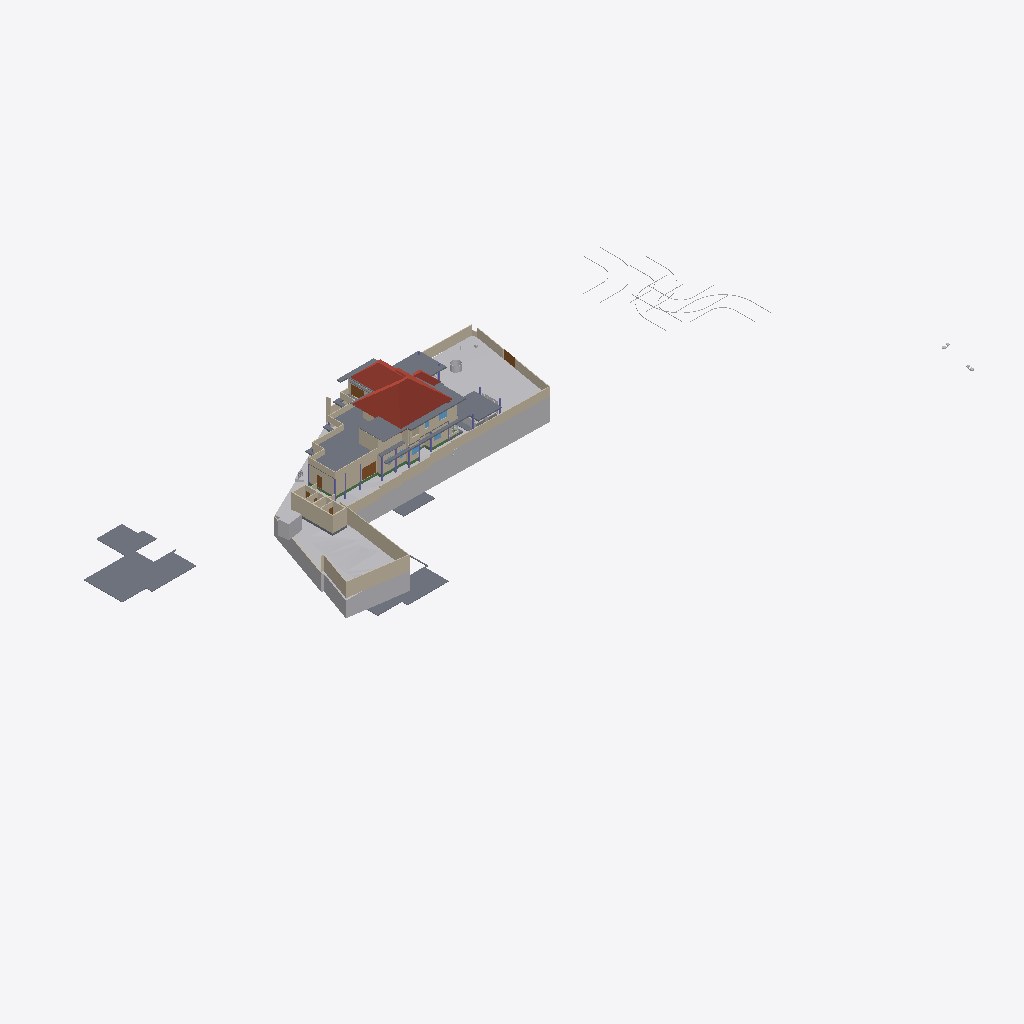
Isometric view of an IFC building model (IFC-SPF (STEP), schema IFC4X3, length unit metre), seen from the south-west, elements coloured by IFC class (only those large enough to see are counted): 50 walls (beige), 20 slabs (grey), 15 other elements (light grey), 4 roofs (red-brown), 4 doors (brown), 4 beams (green), 3 windows (light blue), 2 columns (violet).
Extent 141.3 m × 63.5 m × 37.0 m (x, y, z). Storeys (9): Road Level at 0.00 m; GF at 0.00 m; FF at 0.00 m; Concept at 0.00 m; Existing at 0.00 m; Roof at 0.00 m; Area at 0.00 m; Car Porch at 0.00 m; Footing at 0.00 m. Elements (609): 135 IfcWall, 117 IfcFurniture, 74 IfcFooting, 72 IfcColumn, 57 IfcBeam, 37 IfcDoor, 24 IfcSanitaryTerminal, 23 IfcSlab, 22 IfcWindow, 12 IfcBuildingElementProxy, 9 IfcShadingDevice, 8 IfcGeographicElement.

HEADER;
FILE_DESCRIPTION(('ViewDefinition[DesignTransferView]'),'2;1');
FILE_NAME('Jailani.ifc','2026-04-27T15:01:36+05:30',(''),(''),'IfcOpenShell 0.8.5','Bonsai 0.8.5','Nobody');
FILE_SCHEMA(('IFC4X3'));
ENDSEC;
DATA;
#1=IFCPROJECT('1rEyq$MlvDVO9q4X_6O_vh',$,'My Project',$,$,$,$,(#14,#26),#9);
#31=IFCSITE('2ymv4STDrDCBgdvlSnG91s',$,'My Site',$,$,#54,$,$,$,(8,52,49,300000),(76,38,36,300000),0.0,$,$);
#37=IFCBUILDING('0WCwdFWaT3fvN6dYFJV0G3',$,'My Building',$,$,#60,$,$,$,$,$,$);
#43=IFCBUILDINGSTOREY('3glIUxBxj019WI9WL2_LBp',$,'Road Level',$,$,#66,$,$,$,$);
#2091=IFCBUILDINGSTOREY('0gksAyAJzF1eVdNHxF82jx',$,'GF',$,$,#203992,$,$,$,$);
#9684=IFCBUILDINGSTOREY('0GW8AoQ6z9OfFkHNDnUrmB',$,'FF',$,$,#277602,$,$,$,$);
#36449=IFCBUILDINGSTOREY('08MXqDc890wx$ikiXcsfjl',$,'Concept',$,$,#36465,$,$,$,$);
#37612=IFCBUILDINGSTOREY('3FqJSqHaz8MQtwN4CzJUgT',$,'Existing',$,$,#37627,$,$,$,$);
#39460=IFCBUILDINGSTOREY('2$v9ldK6P2VucsJp$wo$TV',$,'Roof',$,$,#39475,$,$,$,$);
#119304=IFCBUILDINGSTOREY('0qBaI9Ey94591kdt6C2Jnr',$,'Area',$,$,#119319,$,$,$,$);
#129129=IFCBUILDINGSTOREY('3kIur_wS960wa7BjgB$p1C',$,'Car Porch',$,$,#129145,$,$,$,$);
#268472=IFCBUILDINGSTOREY('2xrbP0qU17QQ349t_fHpEX',$,'Footing',$,$,#278022,$,$,$,$);
#1788=IFCGEOGRAPHICELEMENT('2G7_FUH1TFnfA2p0BceQCt',$,'Site',$,$,#266545,#1804,$,.TERRAIN.);
#220699=IFCSLAB('2MkOyhMar9ZRpdT8jhZpzB',$,'Slab',$,$,#277637,#220766,$,$);
#144440=IFCROOF('0oMU0R$P993hWI_IvlftrS',$,'Hometheatre',$,$,#189277,#144446,$,.HIP_ROOF.);
#180078=IFCSLAB('1skQYh0W5DWfCNPJm9rd2U',$,'Slab',$,$,#277612,#180099,$,$);
#224944=IFCSLAB('3XqsztXbj1ghk5AhbcNOAU',$,'First Floor',$,$,#277642,#224985,$,$);
#2607=IFCWALL('0hLi5deXP5Zfo$NOtNZznY',$,'Wall',$,$,#266565,#2613,$,$);
#2632=IFCWALL('1hiIP0I5r0ZAybbUAFoviW',$,'Wall',$,$,#286668,#2638,$,$);
#89125=IFCROOF('3QG_sn$6D8wh3KWg2rDEP$',$,'Hometheatre',$,$,#218075,#89131,$,.HIP_ROOF.);
#189420=IFCSLAB('0TZET9O2X8WhX6tcioz5aD',$,'Slab',$,$,#277617,#189487,$,$);
#211619=IFCWALL('0GEX5P4U9BQufRWTvvAWVU',$,'Wall',$,$,#266600,#211630,$,$);
#195940=IFCSLAB('2HQ2skLdv0rQb9RK6xh6m2',$,'Slab',$,$,#196033,#195961,$,$);
#172517=IFCSLAB('1UPh17rjP9bRMJ5e6behtP',$,'Slab',$,$,#172705,#172538,$,$);
#2407=IFCWALL('1wqYISk15EtxPgF1WYwVVh',$,'Wall',$,$,#266635,#2413,$,$);
#4239=IFCBUILDINGELEMENTPROXY('3q7lNd2p17oe3AMat8N37d',$,'Toilet 2',$,$,#81645,#4249,$,.COMPLEX.);
#190509=IFCSLAB('0M2GVzfEDEn8zQQJaCsHcY',$,'Slab',$,$,#277622,#190530,$,$);
#185235=IFCWALL('3$hjpD4uv8lejQEN1Fheqk',$,'Wall',$,$,#265860,#185246,$,$);
#2457=IFCWALL('38EbZ7mAL5TfofCc1aVwCP',$,'Wall',$,$,#286704,#2463,$,$);
#172706=IFCSLAB('0bvxc6e7H8xvk4Y7S5K3gI',$,'Slab',$,$,#200355,#172727,$,$);
#224825=IFCSLAB('0d5CFfHvDDkxxBvkI$SQYK',$,'Double Height Area',$,$,#277737,#224866,$,$);
#229585=IFCWALL('363bzwyLT6ghaTgHiVcG1Z',$,'Wall',$,$,#262398,#229598,$,$);
#230763=IFCWALL('3ruAgi0$X4th8uNtjDFU0l',$,'Wall',$,$,#262587,#230776,$,$);
#2582=IFCWALL('3AhfTEAr96zBOu2JT1DiVf',$,'Wall',$,$,#266585,#2588,$,$);
#258382=IFCWALL('3$B7M5Mrf8SenDgVdF0cT6',$,'Wall',$,$,#276192,#258405,$,$);
#177331=IFCSLAB('36gMpwiePFFhc27jCaqGKB',$,'Slab',$,$,#277607,#177352,$,$);
#2381=IFCWALL('2ukC8AQQP85Rb_ZeT84bZY',$,'Wall',$,$,#286637,#2388,$,$);
#3433=IFCWALL('2gqgdNokT89Rrmjq1x$gkt',$,'Wall',$,$,#266610,#3444,$,$);
#138679=IFCWALL('0fLQKKdFD4Xw5zTdyOB_Hj',$,'Wall',$,$,#290450,#138690,$,$);
#75749=IFCWALL('1qpZbrDrHDMOOsMiFqSj$3',$,'Wall',$,$,#277932,#75760,$,$);
#229553=IFCWALL('3OzAXhdFv7AuKRZNbid974',$,'Wall',$,$,#262458,#229566,$,$);
#239172=IFCWALL('22QUjRbZf2huVHZiZDV9yu',$,'Wall',$,$,#274382,#239307,$,$);
#75549=IFCWALL('36oGwTk25DYRf$Ld17aTG9',$,'Wall',$,$,#277842,#75560,$,$);
#211778=IFCWALL('3QTju5AJn6xuB9z142QxJ5',$,'Wall',$,$,#266620,#211789,$,$);
#211716=IFCWALL('2g4m2G_4nF49AacJYIKK_m',$,'Wall',$,$,#266615,#211727,$,$);
#211649=IFCWALL('3uvGHZNmz2Z8QwIfP07YN2',$,'Wall',$,$,#266605,#211660,$,$);
#216202=IFCWALL('2aPtsRo0T7ehqUDG57ep_L',$,'Wall',$,$,#277937,#216213,$,$);
#288440=IFCGEOGRAPHICELEMENT('10o04kzoD7ieb7fY4oqIEX',$,'Cube',$,$,#288512,#288446,$,.TERRAIN.);
#40902=IFCROOF('0NQmnSdgH4pOZ3l6AOOmoo',$,'Hometheatre',$,$,#199440,#40908,$,.HIP_ROOF.);
#199401=IFCSLAB('0Cnfl3$Fn7vPIQ93ueC3j9',$,'Slab',$,$,#243618,#199422,$,$);
#138622=IFCWALL('2LHcj1KGz7XBlZdHzmycO4',$,'Wall',$,$,#290445,#138633,$,$);
#181618=IFCWALL('3tn5zRjnL9mukCkae_MZFc',$,'Wall',$,$,#277902,#181629,$,$);
#121662=IFCWALL('1BWH$vHq53de7ALB12b4Gj',$,'Wall',$,$,#268776,#121673,$,$);
#258269=IFCDOOR('15u65NnfDBaQUuumddnmrm',$,'Door',$,$,#265986,#258288,$,$,$,$,$,$);
#187554=IFCSLAB('3VSR8Cqer27g52UuWYSfc7',$,'Slab',$,$,#189282,#187575,$,$);
#4106=IFCBUILDINGELEMENTPROXY('3eKD0RJXX2cvK3v1N6xXAg',$,'Well',$,$,#268350,#4238,$,.COMPLEX.);
#181853=IFCWALL('2EPmQbCtXEZfIxRL2oDMf2',$,'Wall',$,$,#277827,#181864,$,$);
#288173=IFCGEOGRAPHICELEMENT('12euZWZPD4APjxpY$YFPVd',$,'Cube',$,$,#288201,#288179,$,.TERRAIN.);
#229686=IFCWALL('0LYSL3En9BkgSfsQdSCOli',$,'Wall',$,$,#262435,#229699,$,$);
#243820=IFCSLAB('2FENWmlQ16VvDlTuuClMiL',$,'Slab',$,$,#277742,#243842,$,$);
#257159=IFCVEHICLE('141W$vyQD1ogrQXmHA2jBF',$,'Vehicle',$,$,#265212,#257174,$,$);
#220492=IFCDOOR('2roBODw3LFthb2psHkXAvx',$,'Door',$,$,#252316,#220505,$,$,$,$,$,$);
#155538=IFCDOOR('3l3X70xTXBjQnx5gSd3ShY',$,'Door',$,$,#266640,#155595,$,$,$,$,$,$);
#219416=IFCSLAB('1AAhloHkHFWRkhjfKq1PUs',$,'Slab',$,$,#259773,#219437,$,$);
#284023=IFCBEAM('3KA966hgP5FBQ2HLeGJdgI',$,'Beam',$,$,#284024,#284034,$,$);
#252018=IFCWALL('2Lgkf63799kR0JBwn463aW',$,'Wall',$,$,#277757,#252078,$,$);
#2482=IFCWALL('0WKNMKlyL2SAHmfKPZw0yT',$,'Wall',$,$,#286740,#2488,$,$);
#43017=IFCBUILDINGELEMENTPROXY('3aYsPRn39B_hfstnZLeJpy',$,'BuildingElementProxy',$,$,#218186,#43030,$,$);
#232491=IFCWALL('0uDEtvxqT09fTMuXRkCeop',$,'Wall',$,$,#274428,#232504,$,$);
#42055=IFCBUILDINGELEMENTPROXY('3wwYmhSjv9weqNYZfzH9xT',$,'BuildingElementProxy',$,$,#218181,#42068,$,$);
#189155=IFCWALL('1z$d9FEUH6vw7A2IyxUU2K',$,'Wall',$,$,#277797,#189166,$,$);
#230599=IFCWALL('0qt7ojcAXCO8h0B7cTUkHI',$,'Wall',$,$,#260721,#230612,$,$);
#76504=IFCWALL('3VFoUjnBz00vQzzjQsLCSn',$,'Wall',$,$,#277852,#76515,$,$);
#265598=IFCWALL('25r84axJD3eQbDk7FhPmhx',$,'Wall',$,$,#277907,#265618,$,$);
#192096=IFCSLAB('1D7LF2WA13cBXiPdKsXjJg',$,'Slab',$,$,#277632,#192117,$,$);
#183087=IFCWALL('1_xe4Hzxf1gwKwSbKbx8K0',$,'Wall',$,$,#277822,#183098,$,$);
#238484=IFCWALL('3NyCimSGDCVvqWTSEV1UiK',$,'Wall',$,$,#273945,#238508,$,$);
#2532=IFCWALL('2uoMgyRXTBJAXpnQJxkX2y',$,'Wall',$,$,#274635,#2538,$,$);
#181545=IFCWALL('1aCPQroBHCM8OFaC4aMxaa',$,'Wall',$,$,#289379,#181556,$,$);
#232593=IFCWALL('1dy0HYxgnEBu4HV5S5d$wW',$,'Wall',$,$,#262818,#232606,$,$);
#225017=IFCSLAB('1Qc2awMQfDD8pfi3Klqlbg',$,'Ground Floor Carporch 1car',$,$,#265202,#225038,$,$);
#72947=IFCWALL('0249CFPdf1mR5OdU3Dmzb4',$,'Wall',$,$,#277947,#72958,$,$);
#41753=IFCBUILDINGELEMENTPROXY('1GRKmkjDv94ej3zzovNSwP',$,'BuildingElementProxy',$,$,#218171,#41766,$,$);
#288218=IFCGEOGRAPHICELEMENT('1HOJ97KEb85O808hBauwTF',$,'Cube',$,$,#288439,#288224,$,.TERRAIN.);
#41969=IFCBUILDINGELEMENTPROXY('34CNFuP7L4$g0jXxUngOCu',$,'BuildingElementProxy',$,$,#218176,#41982,$,$);
#3190=IFCWALL('193oymhqH3WPw9ieWVOFsJ',$,'Wall',$,$,#266555,#3201,$,$);
#173900=IFCWALL('1wQ8lQeKrBovU8E1ANCj4Y',$,'Wall',$,$,#239483,#173912,$,$);
#45469=IFCBUILDINGELEMENTPROXY('0b4nwe_Ur2p96W4WE_ytTz',$,'BuildingElementProxy',$,$,#218191,#45482,$,$);
#228409=IFCWALL('1EPzU_WM923xWNOIbivasx',$,'Wall',$,$,#274139,#228422,$,$);
#230626=IFCWALL('0Cc9BsQqj9UQtqFa7tp_bW',$,'Wall',$,$,#262713,#230639,$,$);
#233525=IFCWALL('2Ehx00ZZ12R8lMMOPWjp8R',$,'Wall',$,$,#277832,#233537,$,$);
#181588=IFCWALL('2ov10n92H22hZgofOL4xAD',$,'Wall',$,$,#289334,#181599,$,$);
#199441=IFCROOF('0VfIHPpbbFmweIM5HKiCCl',$,'Hometheatre',$,$,#203322,#199447,$,.HIP_ROOF.);
#260385=IFCDOOR('2Ur_xLOOL2zh6qiHFiIplP',$,'Door',$,$,#260531,#260469,$,$,$,$,$,$);
#257129=IFCVEHICLE('39VDetaJPBlQW_NtKKVksN',$,'Vehicle',$,$,#265207,#257144,$,$);
#288202=IFCGEOGRAPHICELEMENT('1vGX67$bj6cumNjNmmRQ2$',$,'Cube',$,$,#288497,#288208,$,.TERRAIN.);
#4726=IFCSLAB('2FiUBYKgX14Ok5pfpzPww9',$,'Ground Floor',$,$,#251046,#4737,$,$);
#2557=IFCWALL('1jgfO0WGDDYQvoMLTOy$x_',$,'Wall',$,$,#266590,#2563,$,$);
#127597=IFCWINDOW('2hC8JKHo5CiwkILgU7m0Op',$,'Window',$,$,#252341,#127610,$,1.5,1.54999995231628,$,.DOUBLE_PANEL_VERTICAL.,$);
#243411=IFCSLAB('0XExs70JbAsOb335bjnD$T',$,'Ground Floor Sitout',$,$,#250211,#243430,$,$);
#287088=IFCGEOGRAPHICELEMENT('2K7lDJXzX5auQmulmqpxVu',$,'Cube',$,$,#288492,#287089,$,.TERRAIN.);
#268439=IFCBEAM('3NbZ3SN$5DTQR9PQZS1iH2',$,'Beam',$,$,#286040,#268451,$,$);
#181446=IFCWINDOW('1wTXgQa4H1sQShfQVM$Cap',$,'Window',$,$,#251867,#181459,$,1.5,1.54999995231628,$,$,$);
#188918=IFCSLAB('12_bjLeTzCHBEQ_fbYWelk',$,'Slab',$,$,#243613,#188939,$,$);
#60124=IFCWALL('2egd4x5r5Bt9ju5FZWKZ7D',$,'Wall',$,$,#268771,#60135,$,$);
#248560=IFCWALL('1W_8NRelrBYhVWQTCyorml',$,'Wall',$,$,#277837,#248583,$,$);
#284045=IFCBEAM('3$sHaHrqL0lQHeMKF5NMFi',$,'Beam',$,$,#284082,#284056,$,$);
#276580=IFCCOLUMN('0Iae3Wb5rFqAJpb8Vok5fD',$,'Column',$,$,#286958,#276591,$,$);
#252596=IFCSLAB('1pLXK$5ar8Rg1ioemzRm39',$,'Slab',$,$,#277872,#252610,$,$);
#229846=IFCWALL('0hPQ5bzi54MQR78Y2TDSwB',$,'Wall',$,$,#262666,#229859,$,$);
#183118=IFCWALL('1rwGuo5YDE0wEeSbaGvNQb',$,'Wall',$,$,#277927,#183129,$,$);
#276256=IFCCOLUMN('2JaikCrr52uuXct1CIdH7m',$,'Column',$,$,#286898,#276267,$,$);
#285387=IFCBEAM('04WQMIp9n1mPLetYXy_TkJ',$,'Beam',$,$,#285459,#285398,$,$);
#181392=IFCWINDOW('3QYatGhFPAF80GvD_JUE2S',$,'Window',$,$,#268781,#181405,$,1.5,1.54999995231628,$,$,$);
ENDSEC;
